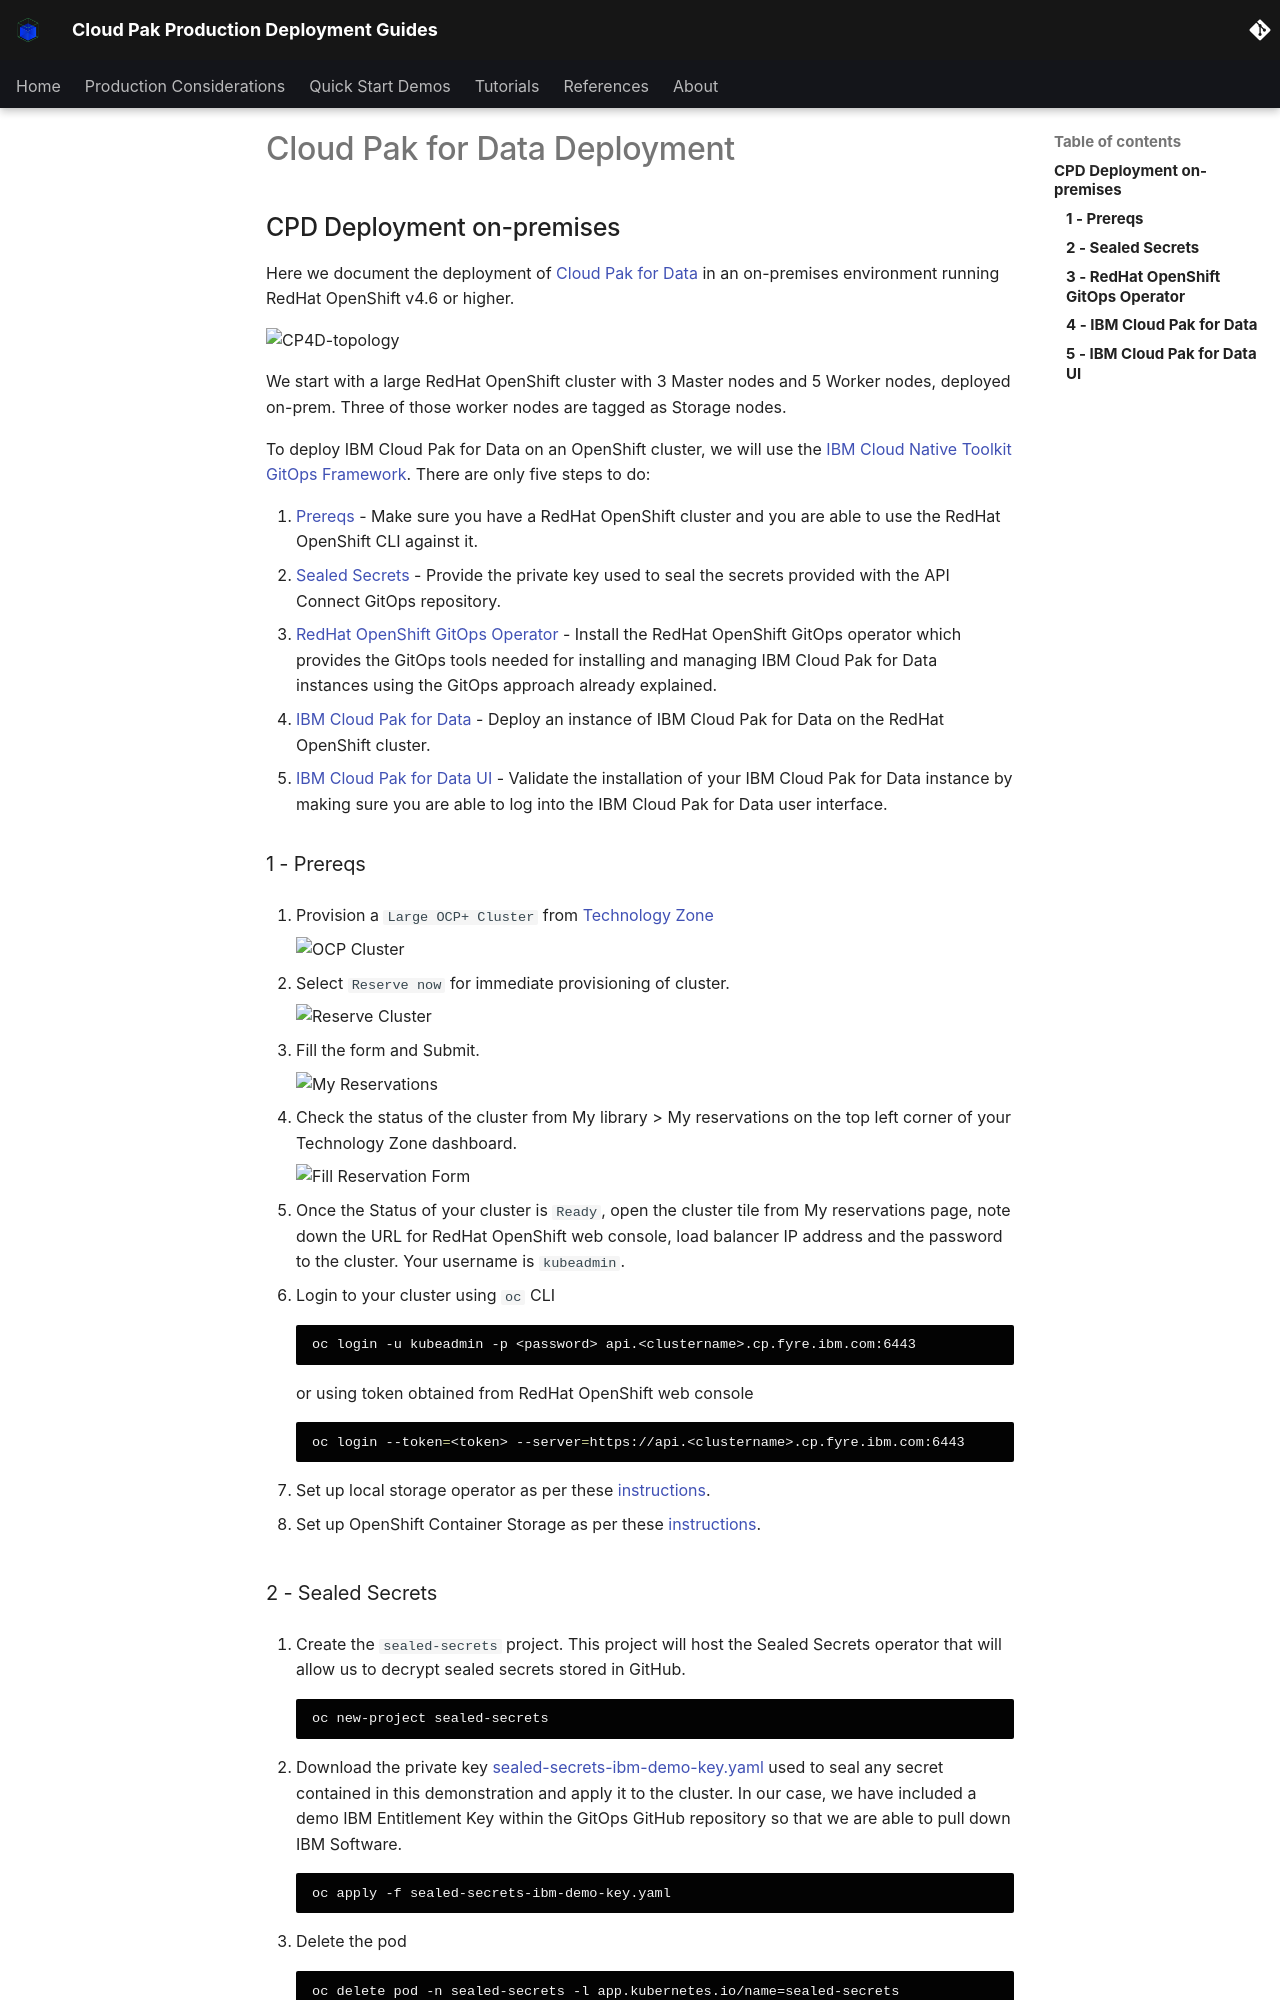

repository: ncolon/production-deployment-guides · page: guides/cp4d-hadr/cpdbase/deployment/cpd-onprem/index.html · generator: mkdocs

# Cloud Pak for Data Deployment

<!--- cSpell:ignore cpdbase fyre cloudpak Ceph singl apiconnectcluster ibmc APIC Availability unmanaged practioners Pak Paks Quickstart qube cntk autoplay allowfullscreen -->


## CPD Deployment on-premises

Here we document the deployment of [Cloud Pak for Data](https://www.ibm.com/support/producthub/icpdata/docs/content/SSQNUZ_latest/cpd/plan/deployment-environments.html) in an on-premises environment running RedHat OpenShift v4.6 or higher. 

<!--- the [RedHat OpenShift Kubernetes Service on IBM Cloud](https://www.ibm.com/cloud/openshift), known as ROKS, on [Virtual Private Cloud (VPC) Gen 2](https://www.ibm.com/cloud/vpc) infrastructure. --->

![CP4D-topology](images/cpdbase_arch.png)

We start with a large RedHat OpenShift cluster with 3 Master nodes and 5 Worker nodes, deployed on-prem. Three of those worker nodes are tagged as Storage nodes.

--8<-- "cpd_intro_snippet.md"

### 1 - Prereqs

1. Provision a `Large OCP+ Cluster` from [Technology Zone](https://techzone.ibm.com/collection/fyre-ocp-clusters)

    ![OCP Cluster](images/ibm/cpd_fyre.png){: style="max-height:500px"}

1. Select `Reserve now` for immediate provisioning of cluster.

    ![Reserve Cluster](images/ibm/cpd_reserve.png){: style="max-height:280px"}

1. Fill the form and Submit.

    ![My Reservations](images/ibm/cpd_form.png){: style="max-height:740px"}

1. Check the status of the cluster from My library > My reservations on the top left corner of your Technology Zone dashboard.

    ![Fill Reservation Form](images/ibm/cpd_my_reservations.png){: style="max-height:230px"}

1. Once the Status of your cluster is `Ready`, open the cluster tile from My reservations page, note down the URL for RedHat OpenShift web console, load balancer IP address and the password to the cluster. Your username is `kubeadmin`.

1. Login to your cluster using `oc` CLI

    ```bash
    oc login -u kubeadmin -p <password> api.<clustername>.cp.fyre.ibm.com:6443
    ```
   or using token obtained from RedHat OpenShift web console

    ```bash
    oc login --token=<token> --server=https://api.<clustername>.cp.fyre.ibm.com:6443
    ```

1. Set up local storage operator as per these [instructions](https://github.ibm.com/vbudi/ocs-on-fyre#setting-up-local-storage-operator).

1. Set up OpenShift Container Storage as per these [instructions](https://github.ibm.com/vbudi/ocs-on-fyre#install-openshift-container-storage).


### 2 - Sealed Secrets

--8<-- "cpd_sealed_secrets.md"
